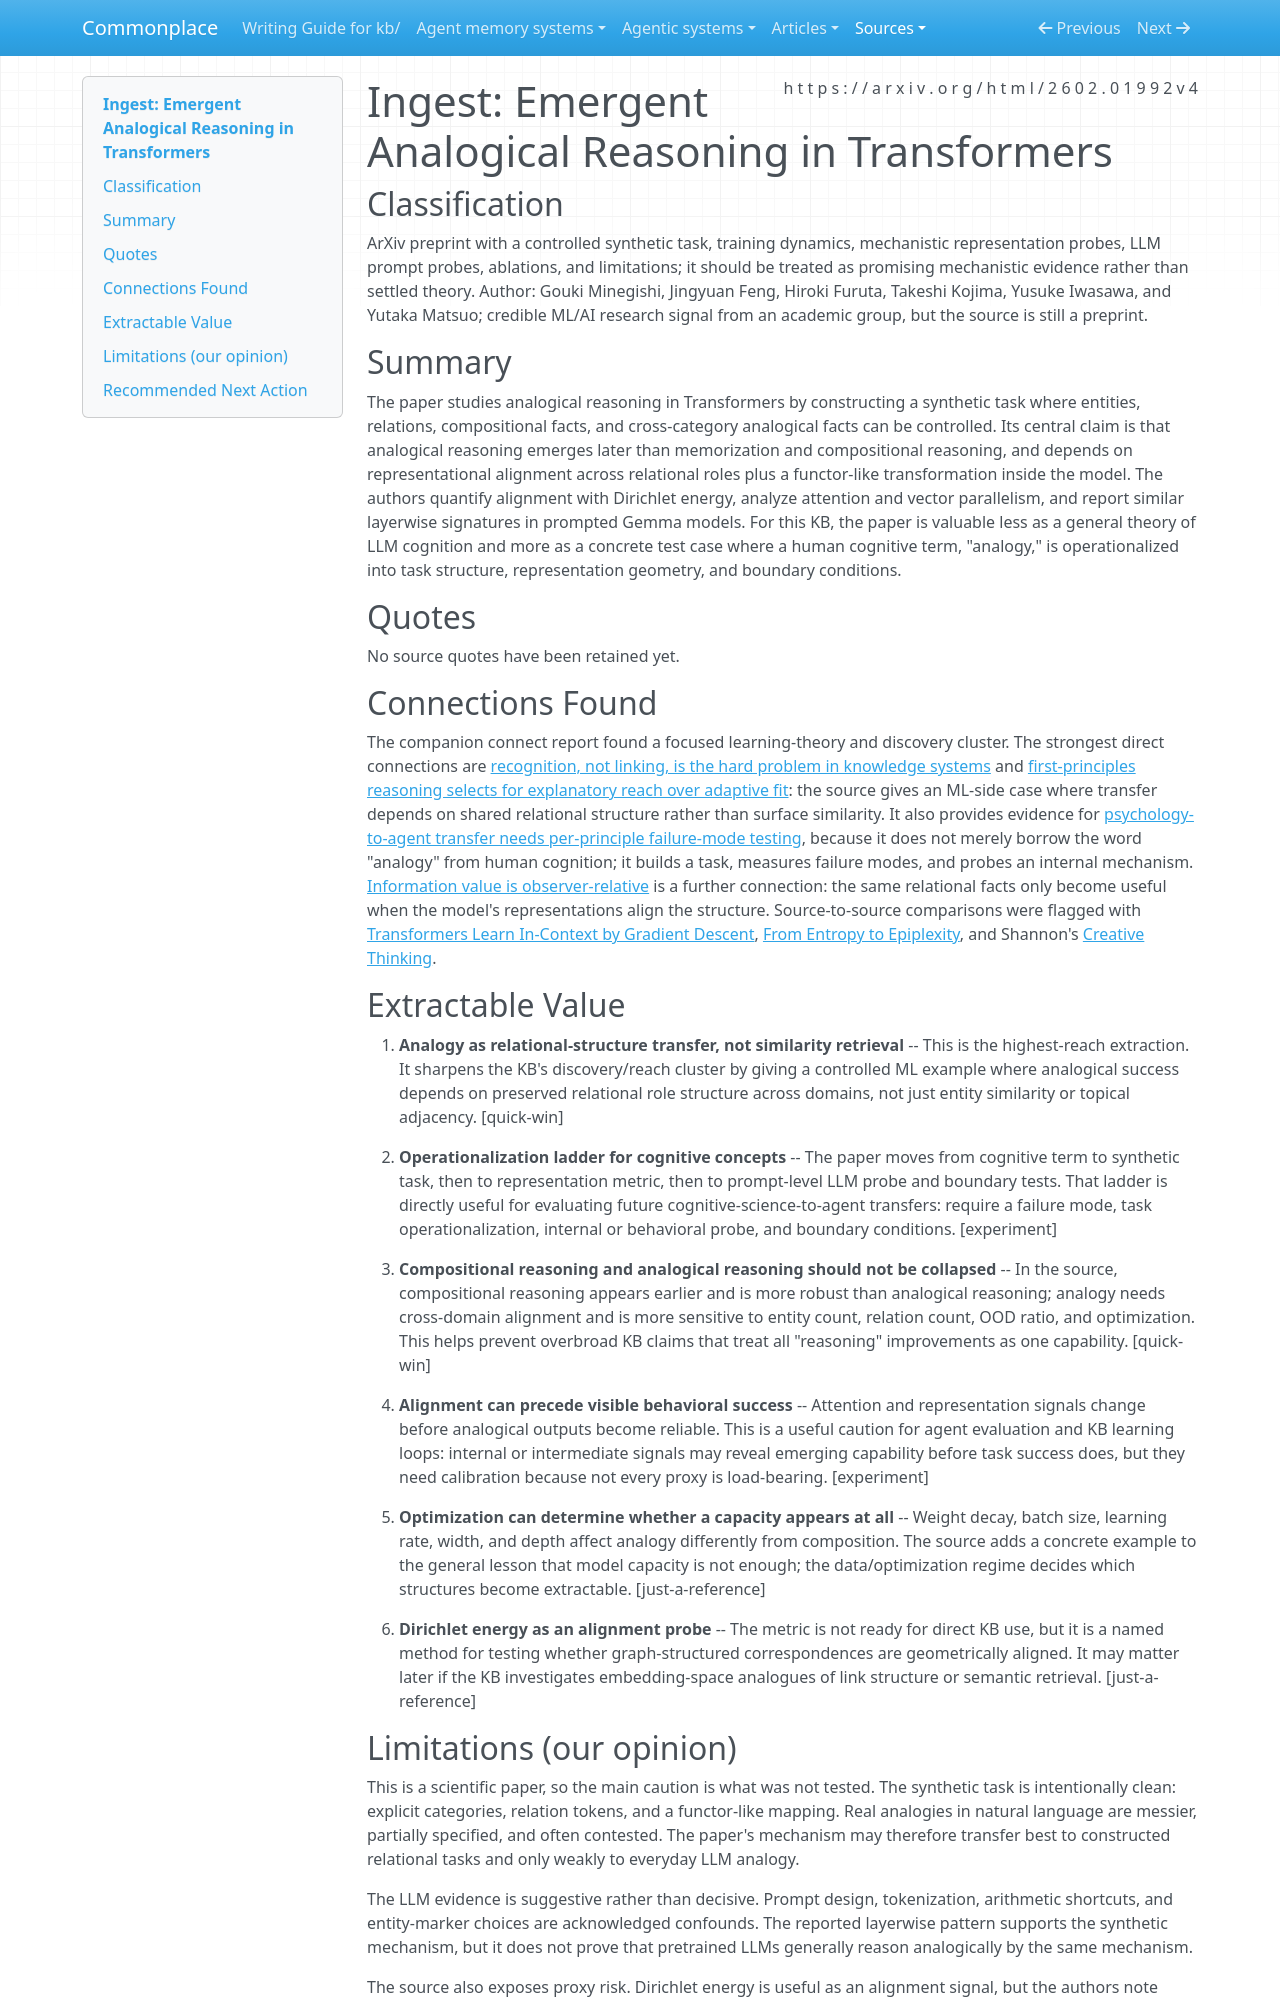

repository: zby/commonplace · page: sources/emergent-analogical-reasoning-transformers.ingest/index.html · generator: mkdocs

---
description: "Transformer analogy paper linking analogical transfer to relational-role alignment, with useful evidence for discovery, reach, and cognitive-analogy transfer methodology"
source: https://arxiv.org/html/2602.01992v4
captured: "2026-05-26"
capture: web-fetch
genre: scientific-paper
snapshot_sha256: d2887dd07fa062be428d8530104deb56a6804dbec02028d26b45285edab98038
ingested: "2026-05-26"
type: types/ingest-report.md
domains: [learning-theory, analogical-reasoning, transformer-mechanisms, discovery]
---

# Ingest: Emergent Analogical Reasoning in Transformers

## Classification

ArXiv preprint with a controlled synthetic task, training dynamics, mechanistic representation probes, LLM prompt probes, ablations, and limitations; it should be treated as promising mechanistic evidence rather than settled theory.
Author: Gouki Minegishi, Jingyuan Feng, Hiroki Furuta, Takeshi Kojima, Yusuke Iwasawa, and Yutaka Matsuo; credible ML/AI research signal from an academic group, but the source is still a preprint.

## Summary

The paper studies analogical reasoning in Transformers by constructing a synthetic task where entities, relations, compositional facts, and cross-category analogical facts can be controlled. Its central claim is that analogical reasoning emerges later than memorization and compositional reasoning, and depends on representational alignment across relational roles plus a functor-like transformation inside the model. The authors quantify alignment with Dirichlet energy, analyze attention and vector parallelism, and report similar layerwise signatures in prompted Gemma models. For this KB, the paper is valuable less as a general theory of LLM cognition and more as a concrete test case where a human cognitive term, "analogy," is operationalized into task structure, representation geometry, and boundary conditions.

## Quotes

No source quotes have been retained yet.

## Connections Found

The companion connect report found a focused learning-theory and discovery cluster. The strongest direct connections are [recognition, not linking, is the hard problem in knowledge systems](../theory/recognition-not-linking-is-the-hard-problem-in-knowledge-systems.md) and [first-principles reasoning selects for explanatory reach over adaptive fit](../theory/first-principles-reasoning-selects-for-explanatory-reach-over.md): the source gives an ML-side case where transfer depends on shared relational structure rather than surface similarity. It also provides evidence for [psychology-to-agent transfer needs per-principle failure-mode testing](../theory/psychology-to-agent-transfer-needs-per-principle-failure-mode-testing.md), because it does not merely borrow the word "analogy" from human cognition; it builds a task, measures failure modes, and probes an internal mechanism. [Information value is observer-relative](../theory/information-value-is-observer-relative.md) is a further connection: the same relational facts only become useful when the model's representations align the structure. Source-to-source comparisons were flagged with [Transformers Learn In-Context by Gradient Descent](./transformers-learn-in-context-by-gradient-descent.ingest.md), [From Entropy to Epiplexity](./from-entropy-to-epiplexity-rethinking-information-computational.ingest.md), and Shannon's [Creative Thinking](./creative-thinking-by-claude-shannon.ingest.md).

## Extractable Value

1. **Analogy as relational-structure transfer, not similarity retrieval** -- This is the highest-reach extraction. It sharpens the KB's discovery/reach cluster by giving a controlled ML example where analogical success depends on preserved relational role structure across domains, not just entity similarity or topical adjacency. [quick-win]

2. **Operationalization ladder for cognitive concepts** -- The paper moves from cognitive term to synthetic task, then to representation metric, then to prompt-level LLM probe and boundary tests. That ladder is directly useful for evaluating future cognitive-science-to-agent transfers: require a failure mode, task operationalization, internal or behavioral probe, and boundary conditions. [experiment]

3. **Compositional reasoning and analogical reasoning should not be collapsed** -- In the source, compositional reasoning appears earlier and is more robust than analogical reasoning; analogy needs cross-domain alignment and is more sensitive to entity count, relation count, OOD ratio, and optimization. This helps prevent overbroad KB claims that treat all "reasoning" improvements as one capability. [quick-win]

4. **Alignment can precede visible behavioral success** -- Attention and representation signals change before analogical outputs become reliable. This is a useful caution for agent evaluation and KB learning loops: internal or intermediate signals may reveal emerging capability before task success does, but they need calibration because not every proxy is load-bearing. [experiment]

5. **Optimization can determine whether a capacity appears at all** -- Weight decay, batch size, learning rate, width, and depth affect analogy differently from composition. The source adds a concrete example to the general lesson that model capacity is not enough; the data/optimization regime decides which structures become extractable. [just-a-reference]

6. **Dirichlet energy as an alignment probe** -- The metric is not ready for direct KB use, but it is a named method for testing whether graph-structured correspondences are geometrically aligned. It may matter later if the KB investigates embedding-space analogues of link structure or semantic retrieval. [just-a-reference]
